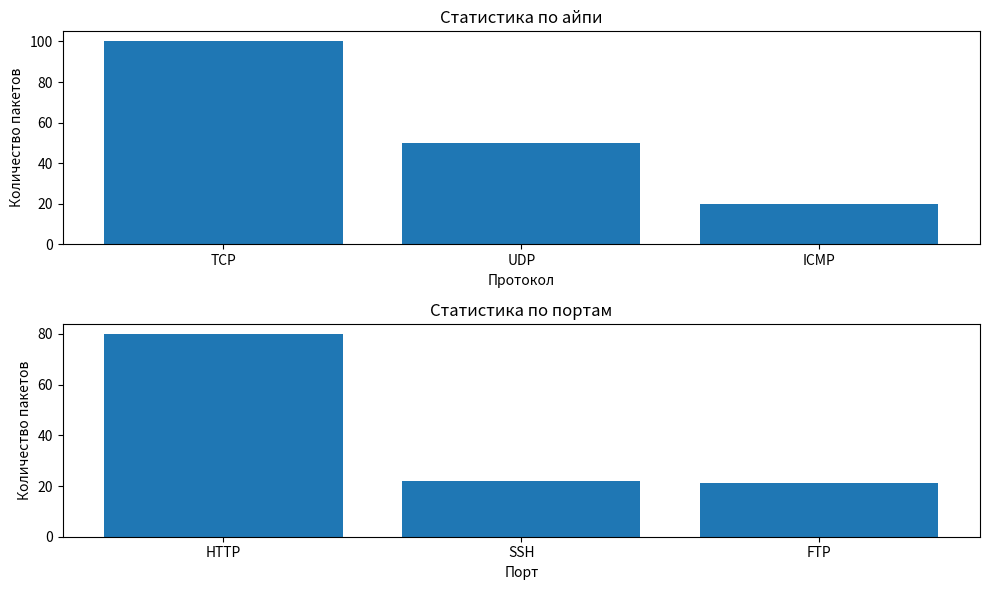

This figure's Python source:
import matplotlib.pyplot as plt

def draw_statistics(data, xlabel, ylabel, title, position):
    '''
    Draw statistics with the given parameters
    '''
    labels = data.keys()
    values = data.values()

    ax = plt.subplot(position)
    ax.bar(labels, values)
    ax.set_xlabel(xlabel)
    ax.set_ylabel(ylabel)
    ax.set_title(title)

def show_statistics():
    '''
    Displays a window with statistics graphs
    '''
    ip_statistics = {
        'TCP': 100,
        'UDP': 50,
        'ICMP': 20
    }

    port_statistics = {
        'HTTP': 80,
        'SSH': 22,
        'FTP': 21
    }

    plt.figure(figsize=(10, 6)) 

    draw_statistics(
        ip_statistics,
        'Протокол',
        'Количество пакетов',
        'Статистика по айпи',
        211
    )
    
    draw_statistics(
        port_statistics,
        'Порт',
        'Количество пакетов',
        'Статистика по портам',
        212
    )

    plt.tight_layout()  
    plt.show()

show_statistics()